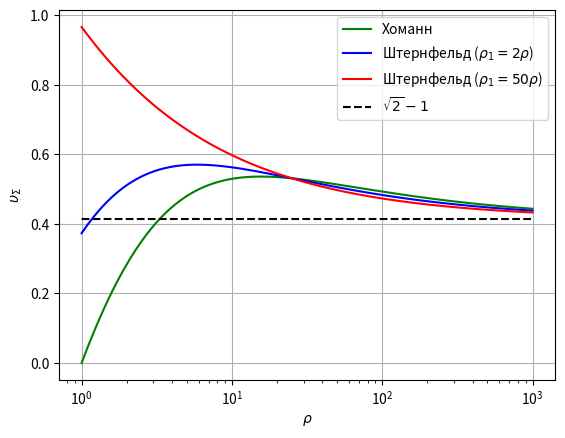

The matplotlib source for this figure:
import math as m
import numpy as np
import matplotlib.pyplot as plt

def asympf(rho):
    return np.sqrt(2) - 1

def dv_homann(rho):
    upsilon1 = np.sqrt(2*rho/(1 + rho)) - 1
    upsilon2 = np.sqrt(1/rho) - 1/rho*np.sqrt(2*rho/(1 + rho))
    return upsilon1 + upsilon2

def dv_sternfeld(rho, rho_1):
    upsilon1 = np.sqrt(2*rho_1/(1 + rho_1)) - 1
    upsilon2 = np.sqrt(2/rho_1) * (np.sqrt(1/(1 + rho_1/rho)) - np.sqrt(1/(1 + rho_1)))
    upsilon3 = np.sqrt(2/rho) * (np.sqrt(2*rho_1/(rho + rho_1)) - 1)
    return upsilon1 + upsilon2 + upsilon3
    
rhos = np.arange(1.0, 1000, 0.1)
u1s = np.array([dv_homann(rho) for rho in rhos])
u21s = np.array([dv_sternfeld(rho, 2*rho) for rho in rhos])
u22s = np.array([dv_sternfeld(rho, 50*rho) for rho in rhos])
asymp = np.array([asympf(rho) for rho in rhos])
fig, ax = plt.subplots()
ax.plot(rhos, u1s, color = 'green', label = r"Хоманн")
ax.plot(rhos, u21s, color = 'blue', label = r'Штернфельд ($\rho_1 = 2 \rho$)')
ax.plot(rhos, u22s, color = 'red', label = r'Штернфельд ($\rho_1 = 50 \rho$)')
ax.plot(rhos, asymp, color = 'black', linestyle = '--', label= r'$\sqrt{2} - 1$')
ax.legend()
plt.xscale("log")
ax.set(xlabel= r'$\rho$', ylabel=r'$\upsilon_\Sigma$',
       title='')
ax.grid()

fig.savefig("sternfeld.png")
plt.show()
